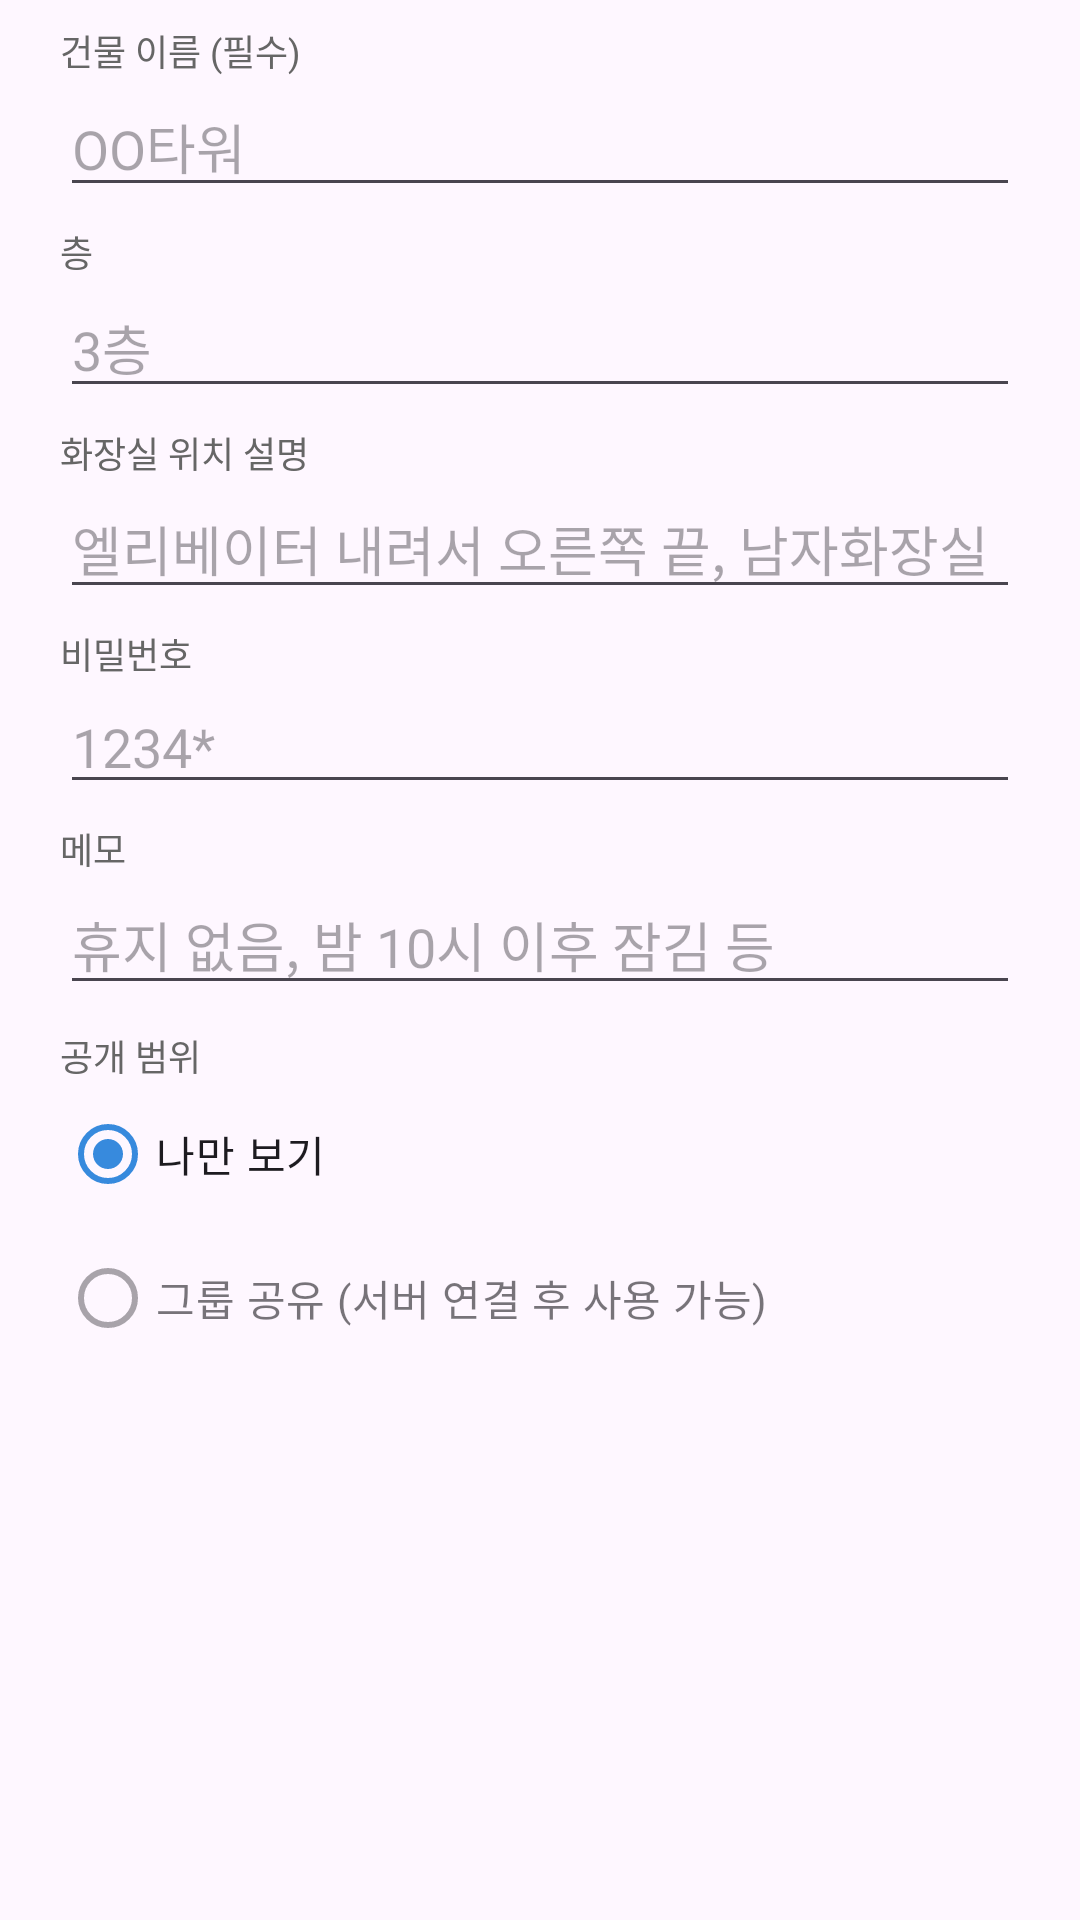

The Android layout XML behind this screen, and the referenced resources:
<!-- AndroidManifest.xml: application theme AppTheme -->
<!-- res/layout/dialog_edit.xml -->
<?xml version="1.0" encoding="utf-8"?>
<ScrollView xmlns:android="http://schemas.android.com/apk/res/android"
    android:layout_width="match_parent"
    android:layout_height="wrap_content">

    <LinearLayout
        android:layout_width="match_parent"
        android:layout_height="wrap_content"
        android:orientation="vertical"
        android:paddingStart="20dp"
        android:paddingTop="8dp"
        android:paddingEnd="20dp">

        <TextView
            android:layout_width="wrap_content"
            android:layout_height="wrap_content"
            android:text="건물 이름 (필수)"
            android:textColor="#666666"
            android:textSize="12sp" />

        <EditText
            android:id="@+id/etBuilding"
            android:layout_width="match_parent"
            android:layout_height="wrap_content"
            android:hint="OO타워"
            android:inputType="text"
            android:maxLines="1" />

        <TextView
            android:layout_width="wrap_content"
            android:layout_height="wrap_content"
            android:layout_marginTop="6dp"
            android:text="층"
            android:textColor="#666666"
            android:textSize="12sp" />

        <EditText
            android:id="@+id/etFloor"
            android:layout_width="match_parent"
            android:layout_height="wrap_content"
            android:hint="3층"
            android:inputType="text"
            android:maxLines="1" />

        <TextView
            android:layout_width="wrap_content"
            android:layout_height="wrap_content"
            android:layout_marginTop="6dp"
            android:text="화장실 위치 설명"
            android:textColor="#666666"
            android:textSize="12sp" />

        <EditText
            android:id="@+id/etPlace"
            android:layout_width="match_parent"
            android:layout_height="wrap_content"
            android:hint="엘리베이터 내려서 오른쪽 끝, 남자화장실"
            android:inputType="text"
            android:maxLines="2" />

        <TextView
            android:layout_width="wrap_content"
            android:layout_height="wrap_content"
            android:layout_marginTop="6dp"
            android:text="비밀번호"
            android:textColor="#666666"
            android:textSize="12sp" />

        <EditText
            android:id="@+id/etPw"
            android:layout_width="match_parent"
            android:layout_height="wrap_content"
            android:hint="1234*"
            android:inputType="text"
            android:maxLines="1" />

        <TextView
            android:layout_width="wrap_content"
            android:layout_height="wrap_content"
            android:layout_marginTop="6dp"
            android:text="메모"
            android:textColor="#666666"
            android:textSize="12sp" />

        <EditText
            android:id="@+id/etMemo"
            android:layout_width="match_parent"
            android:layout_height="wrap_content"
            android:hint="휴지 없음, 밤 10시 이후 잠김 등"
            android:inputType="textMultiLine"
            android:maxLines="4" />

        <TextView
            android:layout_width="wrap_content"
            android:layout_height="wrap_content"
            android:layout_marginTop="8dp"
            android:text="공개 범위"
            android:textColor="#666666"
            android:textSize="12sp" />

        <RadioGroup
            android:id="@+id/rgScope"
            android:layout_width="match_parent"
            android:layout_height="wrap_content"
            android:orientation="vertical">

            <RadioButton
                android:id="@+id/rbMine"
                android:layout_width="wrap_content"
                android:layout_height="wrap_content"
                android:checked="true"
                android:text="나만 보기" />

            <RadioButton
                android:id="@+id/rbGroup"
                android:layout_width="wrap_content"
                android:layout_height="wrap_content"
                android:enabled="false"
                android:text="그룹 공유 (서버 연결 후 사용 가능)" />
        </RadioGroup>
    </LinearLayout>
</ScrollView>
<!-- resources referenced by this layout -->
<resources>
  <style name="AppTheme" parent="Theme.Material3.Light.NoActionBar">
          <item name="colorPrimary">#378ADD</item>
          <item name="colorOnPrimary">#FFFFFF</item>
          <item name="colorSecondary">#1D9E75</item>
          <item name="android:statusBarColor">@android:color/transparent</item>
          <item name="android:navigationBarColor">@android:color/transparent</item>
          <item name="bottomSheetDialogTheme">@style/GlassSheet</item>
      </style>
  <style name="GlassSheet" parent="Theme.Material3.Light.BottomSheetDialog">
          <item name="bottomSheetStyle">@style/GlassSheetStyle</item>
          <item name="android:backgroundDimAmount">0.18</item>
          <item name="colorPrimary">#378ADD</item>
      </style>
  <style name="GlassSheetStyle" parent="Widget.Material3.BottomSheet.Modal">
          <item name="backgroundTint">@android:color/transparent</item>
      </style>
</resources>
